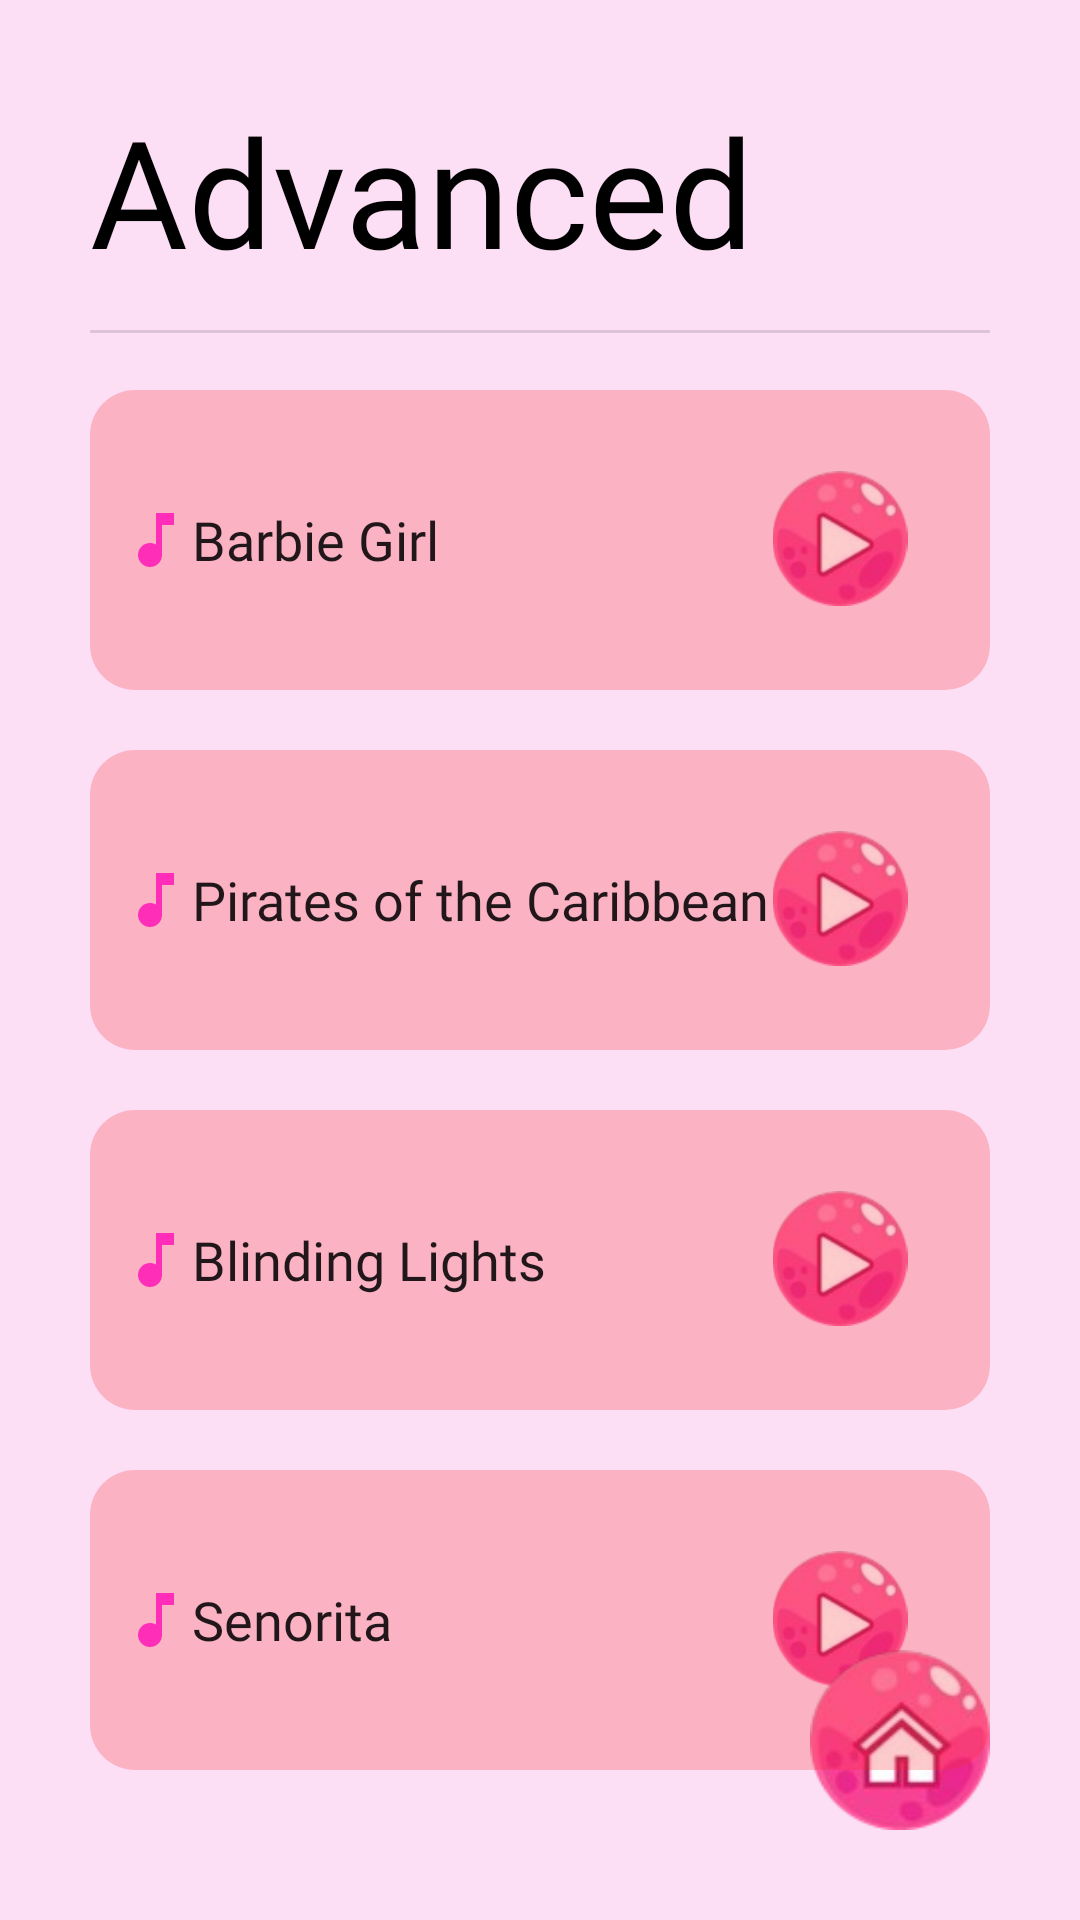

This screen was rendered from an Android layout file. Write that file and the resources it references.
<!-- AndroidManifest.xml: application theme Theme.PianoMaster -->
<!-- res/layout/activity_advanced.xml -->
<?xml version="1.0" encoding="utf-8"?>
<RelativeLayout xmlns:android="http://schemas.android.com/apk/res/android"
    xmlns:app="http://schemas.android.com/apk/res-auto"
    xmlns:tools="http://schemas.android.com/tools"
    android:layout_width="match_parent"
    android:layout_height="match_parent"
    tools:context=".AdvancedActivity"
    android:background="@color/pink"
    android:padding="@dimen/layer_padding">

    <TextView
        android:id="@+id/beginner_text"
        android:layout_width="match_parent"
        android:layout_height="70dp"
        android:textColor="@color/black"
        android:text="Advanced"
        android:fontFamily="@font/poppins_bold"
        android:textSize="50dp"/>

    <View
        android:id="@+id/divider"
        android:layout_width="match_parent"
        android:layout_marginTop="80dp"
        android:layout_height="1dp"
        android:background="?android:attr/listDivider" />

    <Button
        android:id="@+id/beg_ex1"
        android:onClick="goToAnExercise1"
        android:layout_width="match_parent"
        android:layout_height="100dp"
        android:layout_marginTop="20dp"
        android:layout_alignTop="@id/divider"
        android:background="@drawable/exercise_button_design"
        android:drawableStart="@drawable/baseline_music_note_24"
        android:fontFamily="@font/poppins_medium"
        android:padding="10dp"
        android:text="Barbie Girl"
        android:textAlignment="textStart"
        android:textAllCaps="false"
        android:textSize="18dp" />

    <ImageView
        android:id="@+id/play_btn"
        android:layout_width="100dp"
        android:layout_height="45dp"
        android:src="@drawable/play"
        android:layout_marginBottom="28dp"
        android:layout_alignEnd="@id/beg_ex1"
        android:layout_alignBottom="@id/beg_ex1"
        />

    <Button
        android:id="@+id/beg_ex2"
        android:layout_width="match_parent"
        android:layout_height="100dp"
        android:layout_marginTop="120dp"
        android:layout_alignTop="@id/beg_ex1"
        android:background="@drawable/exercise_button_design"
        android:drawableStart="@drawable/baseline_music_note_24"
        android:fontFamily="@font/poppins_medium"
        android:padding="10dp"
        android:text="Pirates of the Caribbean"
        android:textAlignment="textStart"
        android:textAllCaps="false"
        android:textSize="18dp" />

    <ImageView
        android:id="@+id/play_btn2"
        android:layout_width="100dp"
        android:layout_height="45dp"
        android:src="@drawable/play"
        android:layout_marginBottom="28dp"
        android:layout_alignEnd="@id/beg_ex2"
        android:layout_alignBottom="@id/beg_ex2"
        />

    <Button
        android:id="@+id/beg_ex3"
        android:layout_width="match_parent"
        android:layout_height="100dp"
        android:layout_marginTop="120dp"
        android:layout_alignTop="@id/beg_ex2"
        android:background="@drawable/exercise_button_design"
        android:drawableStart="@drawable/baseline_music_note_24"
        android:fontFamily="@font/poppins_medium"
        android:padding="10dp"
        android:text="Blinding Lights"
        android:textAlignment="textStart"
        android:textAllCaps="false"
        android:textSize="18dp" />

    <ImageView
        android:id="@+id/play_btn3"
        android:layout_width="100dp"
        android:layout_height="45dp"
        android:src="@drawable/play"
        android:layout_marginBottom="28dp"
        android:layout_alignEnd="@id/beg_ex3"
        android:layout_alignBottom="@id/beg_ex3"
        />

    <Button
        android:id="@+id/beg_ex4"
        android:layout_width="match_parent"
        android:layout_height="100dp"
        android:layout_marginTop="120dp"
        android:layout_alignTop="@id/beg_ex3"
        android:background="@drawable/exercise_button_design"
        android:drawableStart="@drawable/baseline_music_note_24"
        android:fontFamily="@font/poppins_medium"
        android:padding="10dp"
        android:text="Senorita"
        android:textAlignment="textStart"
        android:textAllCaps="false"
        android:textSize="18dp" />

    <ImageView
        android:id="@+id/play_btn4"
        android:layout_width="100dp"
        android:layout_height="45dp"
        android:src="@drawable/play"
        android:layout_marginBottom="28dp"
        android:layout_alignEnd="@id/beg_ex4"
        android:layout_alignBottom="@id/beg_ex4"
        />

    <ImageView
        android:id="@+id/home_btn"
        android:onClick="goToTheMainPage"
        android:layout_width="60dp"
        android:layout_height="60dp"
        android:src="@drawable/home"
        android:layout_alignParentEnd="true"
        android:layout_alignParentBottom="true"
        />





</RelativeLayout>
<!-- resources referenced by this layout -->
<resources>
  <color name="black">#FF000000</color>
  <color name="pink">#80FFC4F1</color>
  <dimen name="layer_padding">30dp</dimen>
  <!-- drawable baseline_music_note_24 (drawable) -->
  <vector android:height="24dp" android:tint="#FF2EB9"
      android:viewportHeight="24" android:viewportWidth="24"
      android:width="24dp" xmlns:android="http://schemas.android.com/apk/res/android">
      <path android:fillColor="@android:color/white" android:pathData="M12,3v10.55c-0.59,-0.34 -1.27,-0.55 -2,-0.55 -2.21,0 -4,1.79 -4,4s1.79,4 4,4 4,-1.79 4,-4V7h4V3h-6z"/>
  </vector>
  <!-- drawable exercise_button_design (drawable) -->
  <?xml version="1.0" encoding="utf-8"?>
  <shape xmlns:android="http://schemas.android.com/apk/res/android">
  
      <gradient android:startColor="@color/reddish_trans" android:endColor="@color/reddish_trans" android:type="linear"/>
      <corners android:radius="15dp"/>
  
  </shape>
  <!-- drawable home: png bitmap (drawable, 12573 bytes) -->
  <!-- drawable play: png bitmap (drawable, 12097 bytes) -->
  <style name="Theme.PianoMaster" parent="Base.Theme.PianoMaster" />
  <color name="reddish_trans">#3CFA2525</color>
  <style name="Base.Theme.PianoMaster" parent="Theme.AppCompat.DayNight.NoActionBar">
          
          <item name="colorPrimary">@color/pink</item>
      </style>
</resources>
